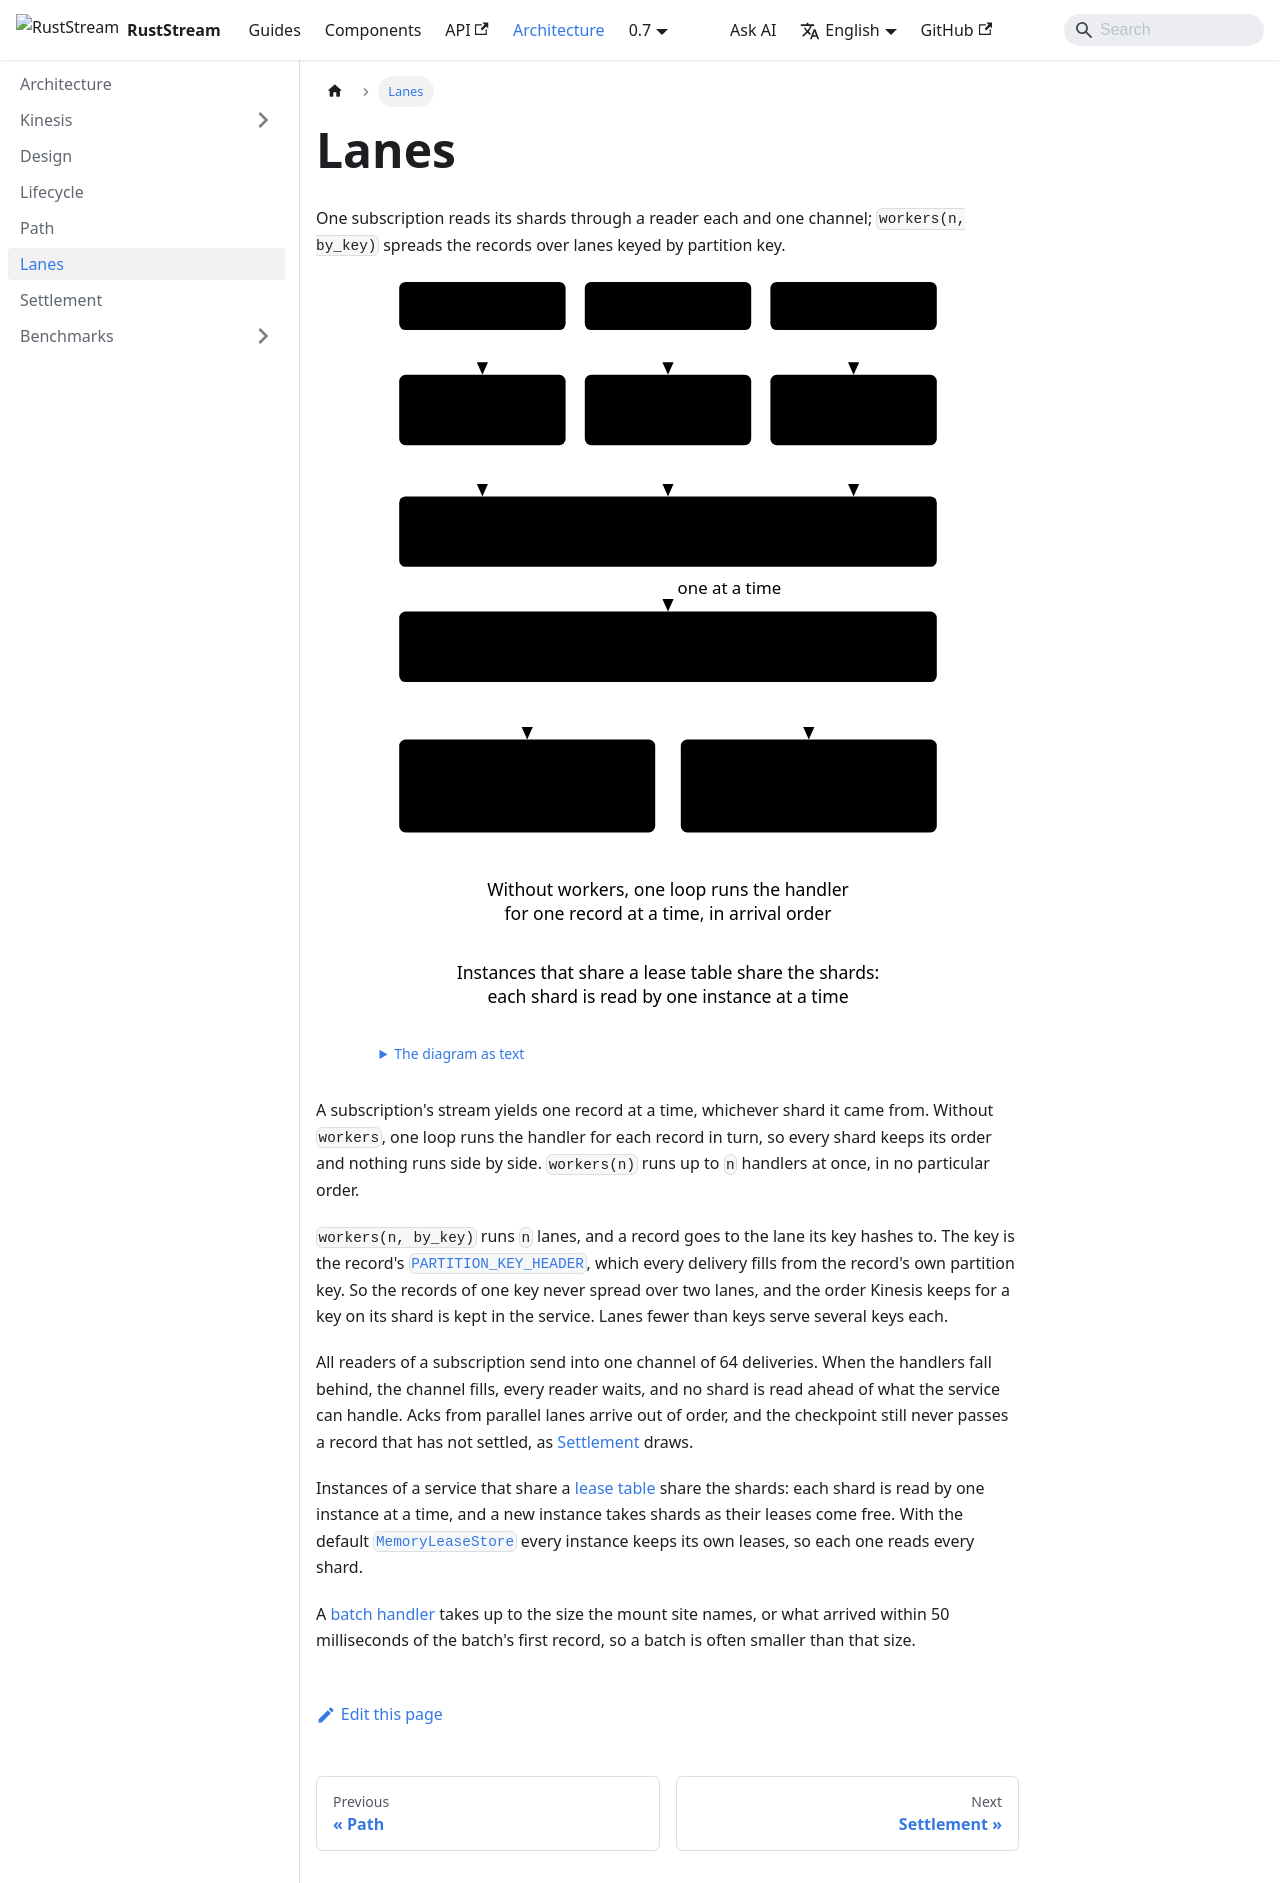

repository: powersemmi/ruststream-kinesis · page: 0.7/architecture/lanes/index.html · generator: docusaurus

---
title: Lanes
sidebar_position: 5
description: "One subscription reads its shards through a reader each and one channel; workers(n, by_key) spreads the records over lanes keyed by partition key."
---

import {Diagram} from '@site/src/components/Diagrams';

export const words = {
  "title": "One subscription's dispatch: three shards, a reader each, one channel and two lanes keyed by partition key",
  "text": "The diagram as text",
  "shard0": "Shard 0",
  "shard1": "Shard 1",
  "shard2": "Shard 2",
  "reader0": ["Reader", "lease held"],
  "reader1": ["Reader", "lease held"],
  "reader2": ["Reader", "lease held"],
  "channel": ["One channel of 64 deliveries", "a full channel holds every reader back"],
  "keyed": ["workers(2, by_key)", "lane = hash of the partition key"],
  "lane0": ["Lane 1", "keys alice and carol,", "each in order"],
  "lane1": ["Lane 2", "key bob, in order"],
  "single": ["Without workers, one loop runs the handler", "for one record at a time, in arrival order"],
  "instances": ["Instances that share a lease table share the shards:", "each shard is read by one instance at a time"],
  "oneAtATime": "one at a time"
};

# Lanes

One subscription reads its shards through a reader each and one channel; `workers(n, by_key)`
spreads the records over lanes keyed by partition key.

<Diagram name="lanes" words={words} />

A subscription's stream yields one record at a time, whichever shard it came from. Without
`workers`, one loop runs the handler for each record in turn, so every shard keeps its order and
nothing runs side by side. `workers(n)` runs up to `n` handlers at once, in no particular order.

`workers(n, by_key)` runs `n` lanes, and a record goes to the lane its key hashes to. The key is the
record's [`PARTITION_KEY_HEADER`](api:ruststream_kinesis::PARTITION_KEY_HEADER), which every
delivery fills from the record's own partition key. So the records of one key never spread over
two lanes, and the order Kinesis keeps for a key on its shard is kept in the service. Lanes fewer
than keys serve several keys each.

All readers of a subscription send into one channel of 64 deliveries. When the handlers fall
behind, the channel fills, every reader waits, and no shard is read ahead of what the service can
handle. Acks from parallel lanes arrive out of order, and the checkpoint still never passes a
record that has not settled, as [Settlement](settlement.md) draws.

Instances of a service that share a [lease table](kinesis/leases.md) share the shards: each shard
is read by one instance at a time, and a new instance takes shards as their leases come free. With
the default [`MemoryLeaseStore`](api:ruststream_kinesis::MemoryLeaseStore) every instance keeps its
own leases, so each one reads every shard.

A [batch handler](path.md) takes up to the size the mount site names, or what arrived within
50 milliseconds of the batch's first record, so a batch is often smaller than that size.
